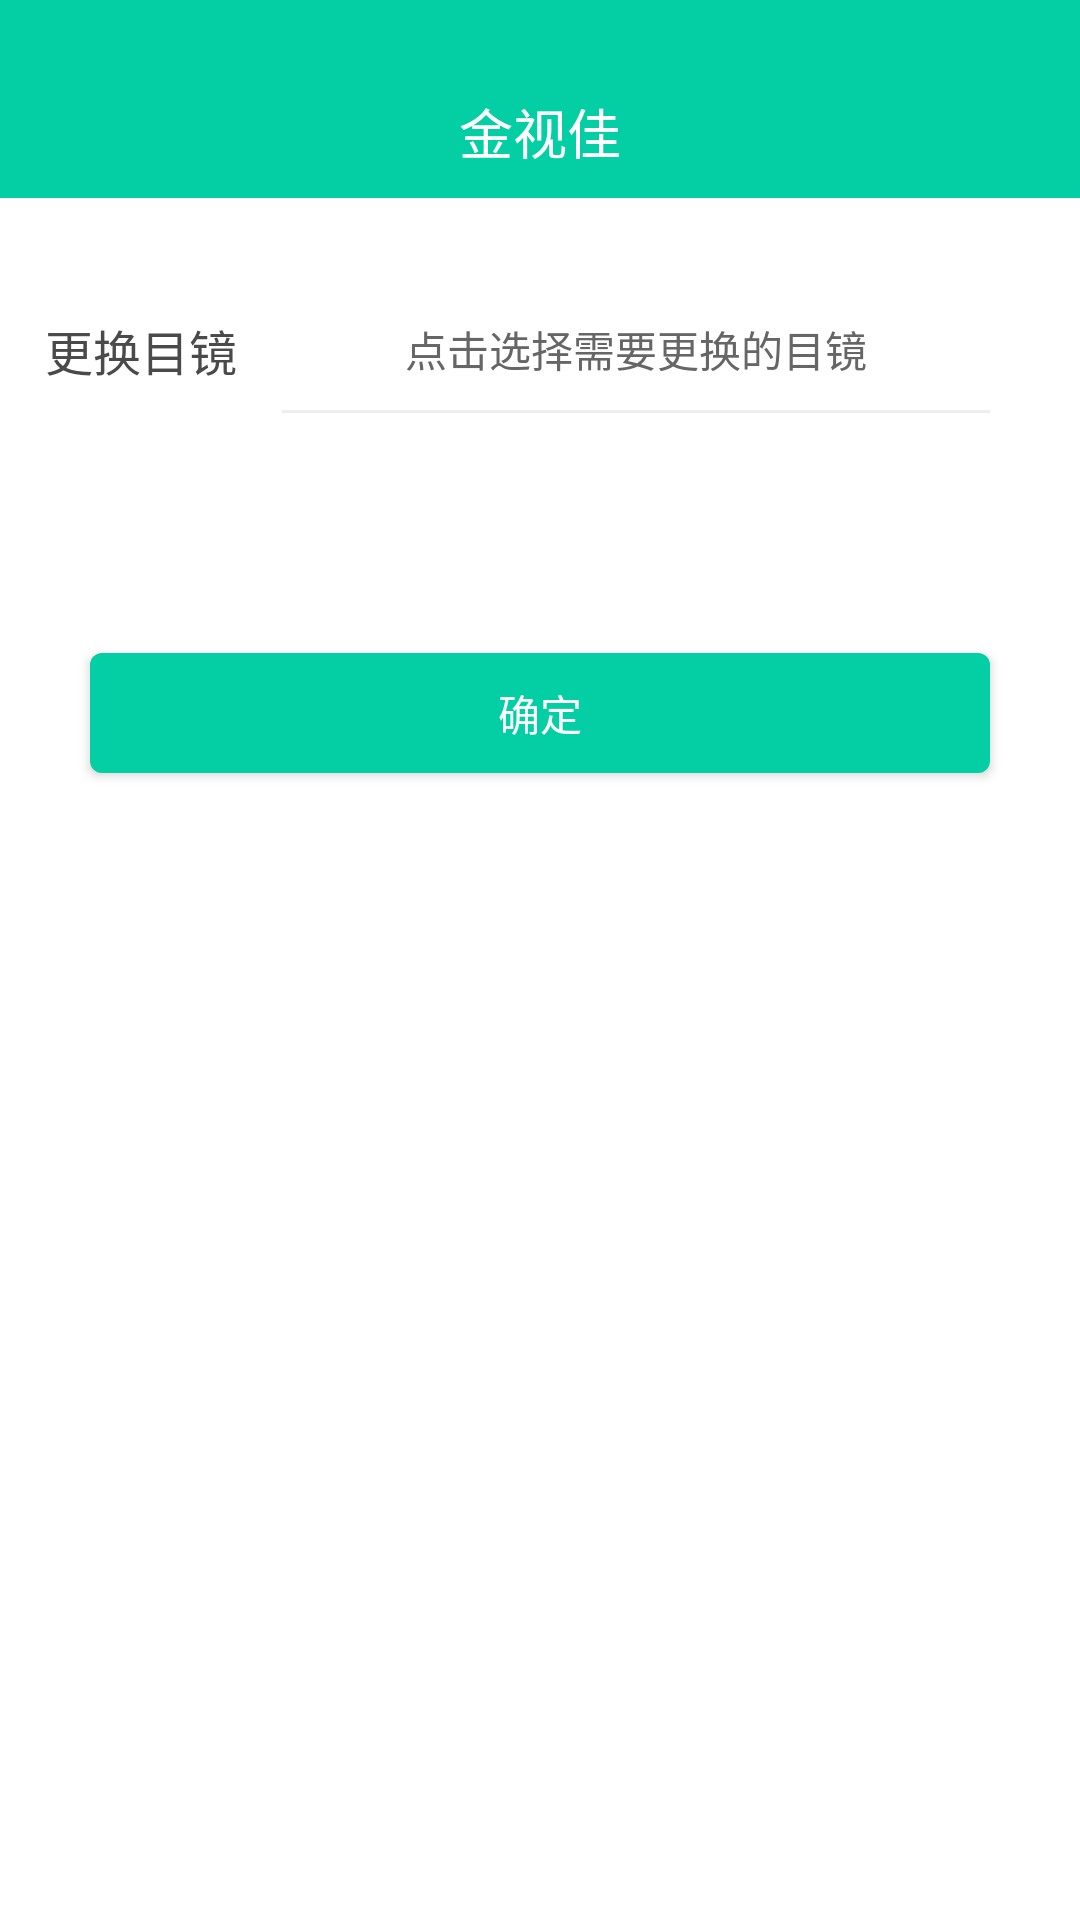

The Android layout XML behind this screen, and the referenced resources:
<!-- AndroidManifest.xml: application theme Theme.AppCompat.NoActionBar -->
<!-- res/layout/activity_glasses_replace.xml -->
<?xml version="1.0" encoding="utf-8"?>
<LinearLayout xmlns:android="http://schemas.android.com/apk/res/android"
    xmlns:app="http://schemas.android.com/apk/res-auto"
    xmlns:tools="http://schemas.android.com/tools"
    android:layout_width="match_parent"
    android:layout_height="match_parent"
    android:background="@color/white"
    android:orientation="vertical"
    tools:context="com.yxys365.smartglasses.activity.GlassesReplaceActivity">
    <include layout="@layout/view_title_bar"/>
    <LinearLayout
        android:layout_width="match_parent"
        android:layout_height="wrap_content"
        android:layout_marginLeft="15dp"
        android:layout_marginRight="15dp"
        android:layout_marginTop="30dp"
        android:gravity="center_vertical">

        <TextView
            android:layout_width="wrap_content"
            android:layout_height="wrap_content"
            android:gravity="center"
            android:text="更换目镜"
            android:textColor="@color/gray_4a"
            android:textSize="16sp" />
        <LinearLayout
            android:layout_width="match_parent"
            android:layout_height="wrap_content"
            android:orientation="vertical">
            <TextView
                android:id="@+id/glasses_replace_num"
                android:layout_width="match_parent"
                android:layout_height="wrap_content"
                android:gravity="center"
                android:padding="10dp"
                android:hint="点击选择需要更换的目镜"
                android:textColorHint="@color/gray_6"
                android:textColor="@color/gray_6"
                android:textSize="14sp" />
            <View
                android:layout_width="match_parent"
                android:layout_height="1dp"
                android:layout_marginLeft="15dp"
                android:layout_marginRight="15dp"
                android:background="@color/gray_ee"/>
        </LinearLayout>


    </LinearLayout>

    <Button
        android:id="@+id/glasses_replace_sure"
        android:layout_width="match_parent"
        android:layout_height="40dp"
        android:layout_marginTop="80dp"
        android:layout_marginLeft="30dp"
        android:layout_marginRight="30dp"
        android:background="@drawable/solid_blue"
        android:text="确定"/>
</LinearLayout>
<!-- res/layout/view_title_bar.xml (included above) -->
<?xml version="1.0" encoding="utf-8"?>
<RelativeLayout xmlns:android="http://schemas.android.com/apk/res/android"
    xmlns:tools="http://schemas.android.com/tools"
    android:id="@+id/title_bar_tob"
    android:layout_width="match_parent"
    android:layout_height="66dp"
    android:background="@color/app_blue">

    <RelativeLayout
        android:layout_width="match_parent"
        android:layout_height="44dp"
        android:layout_alignParentBottom="true"
        android:layout_alignParentStart="true">

        <TextView
            android:id="@+id/title"
            android:layout_width="match_parent"
            android:layout_height="match_parent"
            android:layout_alignParentBottom="true"
            android:gravity="center"
            android:maxLines="1"
            android:paddingLeft="30dp"
            android:paddingRight="30dp"
            android:text="@string/app_name"
            android:textColor="@android:color/white"
            android:textSize="18sp" />

        <ImageButton
            android:id="@+id/back"
            android:layout_width="44dp"
            android:layout_height="44dp"
            android:background="@android:color/transparent"
            android:scaleType="centerInside"
            android:src="@mipmap/arrow_left_w"
            android:visibility="gone" />

        <TextView
            android:id="@+id/menu"
            android:layout_width="wrap_content"
            android:layout_height="42dp"
            android:layout_alignParentRight="true"
            android:layout_marginRight="10dp"
            android:background="@android:color/transparent"
            android:drawablePadding="-5dp"
            android:gravity="center"
            android:minWidth="20dp"
            android:paddingTop="10dp"
            android:textColor="@color/white"
            android:textSize="12sp"
            android:visibility="gone"
            tools:ignore="RtlHardcoded" />
        
            
            
            
            
    </RelativeLayout>

</RelativeLayout>
<!-- resources referenced by this layout -->
<resources>
  <color name="app_blue">#03CEA4</color>
  <color name="gray_4a">#4A4A4A</color>
  <color name="gray_6">#666666</color>
  <color name="gray_e6">#e6e6e6</color>
  <color name="gray_ee">#eeeeee</color>
  <color name="white">#ffffff</color>
  <!-- drawable solid_blue (drawable) -->
  <shape xmlns:android="http://schemas.android.com/apk/res/android">
  
      <corners android:radius="4dp" />
      <solid android:color="@color/app_blue" />
  
  </shape>
  <!-- mipmap arrow_left_w: png bitmap (mipmap-xxhdpi, 988 bytes) -->
  <string name="app_name">金视佳</string>
</resources>
